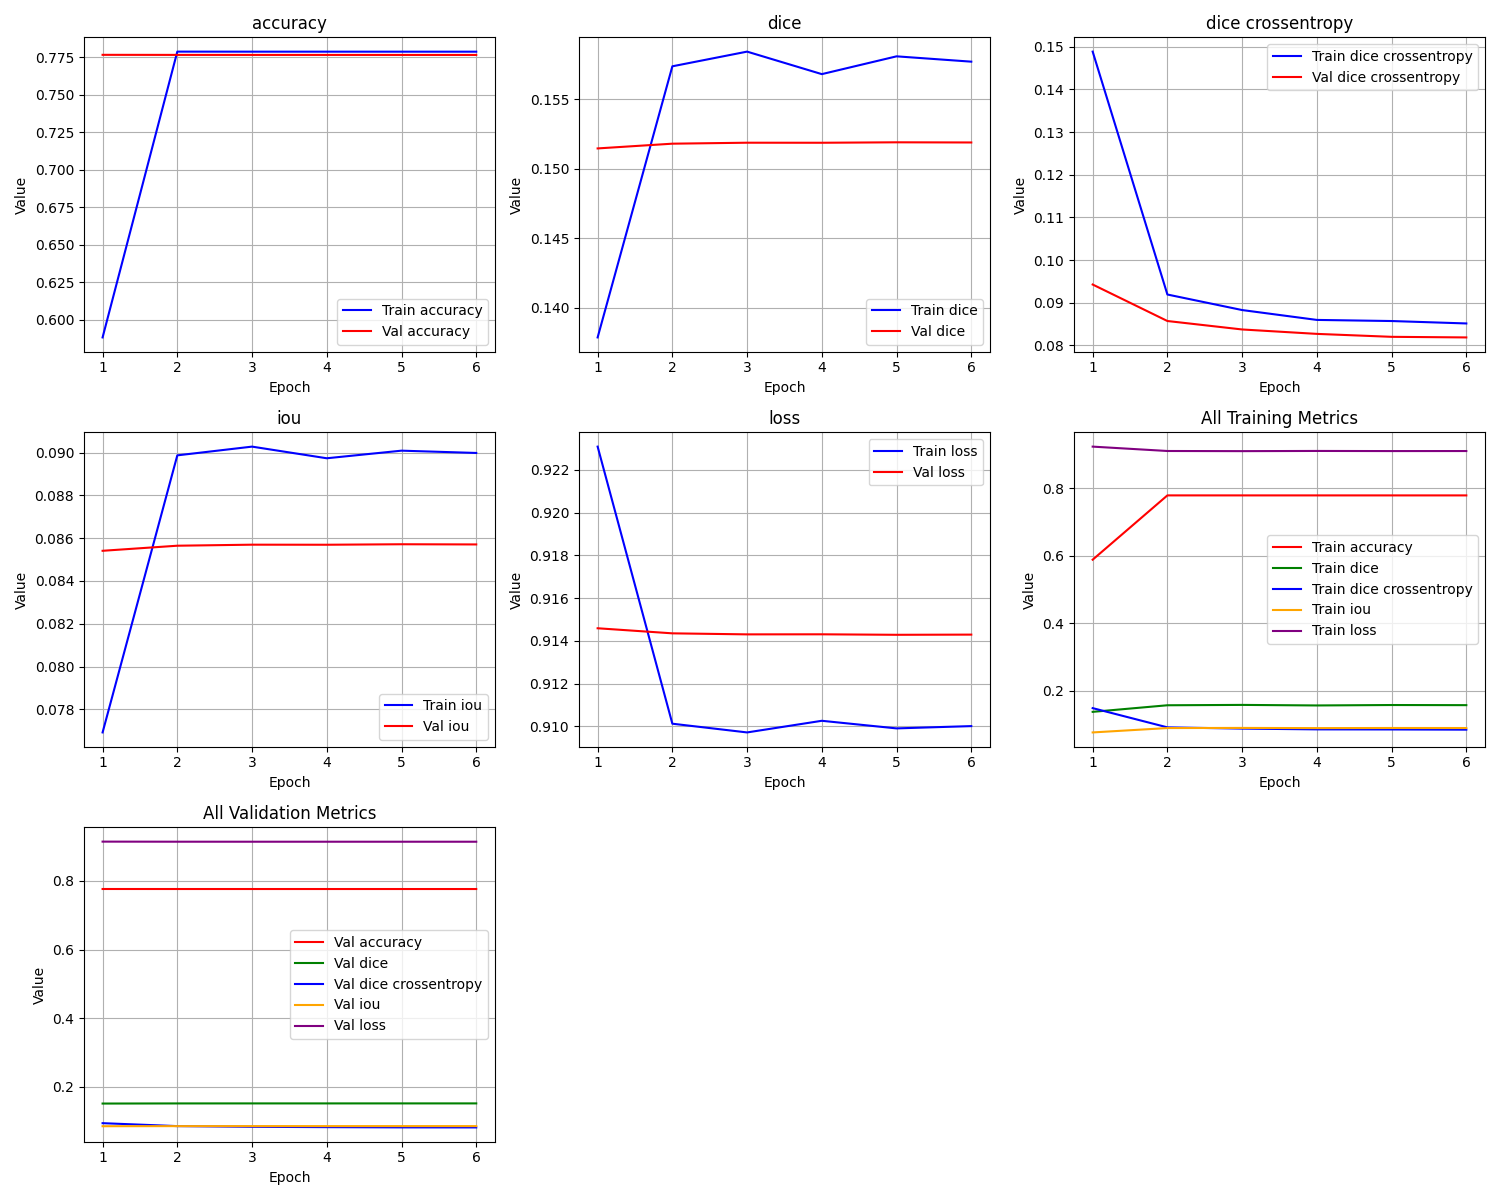

The file beside this chart, header and first rows:
epoch, train_loss, train_iou, train_dice, train_dice crossentropy, train_accuracy, val_loss, val_iou, val_dice, val_dice crossentropy, val_accuracy
1, 0.9231, 0.07692, 0.1379, 0.1489, 0.5883, 0.9146, 0.08541, 0.1514, 0.09427, 0.7766
2, 0.9101, 0.08987, 0.1574, 0.09193, 0.7787, 0.9144, 0.08565, 0.1518, 0.08572, 0.7765
3, 0.9097, 0.09028, 0.1584, 0.08829, 0.7787, 0.9143, 0.0857, 0.1519, 0.08373, 0.7765
4, 0.9103, 0.08974, 0.1568, 0.08597, 0.7787, 0.9143, 0.08569, 0.1519, 0.0827, 0.7765
5, 0.9099, 0.09009, 0.1581, 0.08571, 0.7787, 0.9143, 0.08572, 0.1519, 0.08201, 0.7765
6, 0.91, 0.08998, 0.1577, 0.08514, 0.7787, 0.9143, 0.08571, 0.1519, 0.08187, 0.7765
